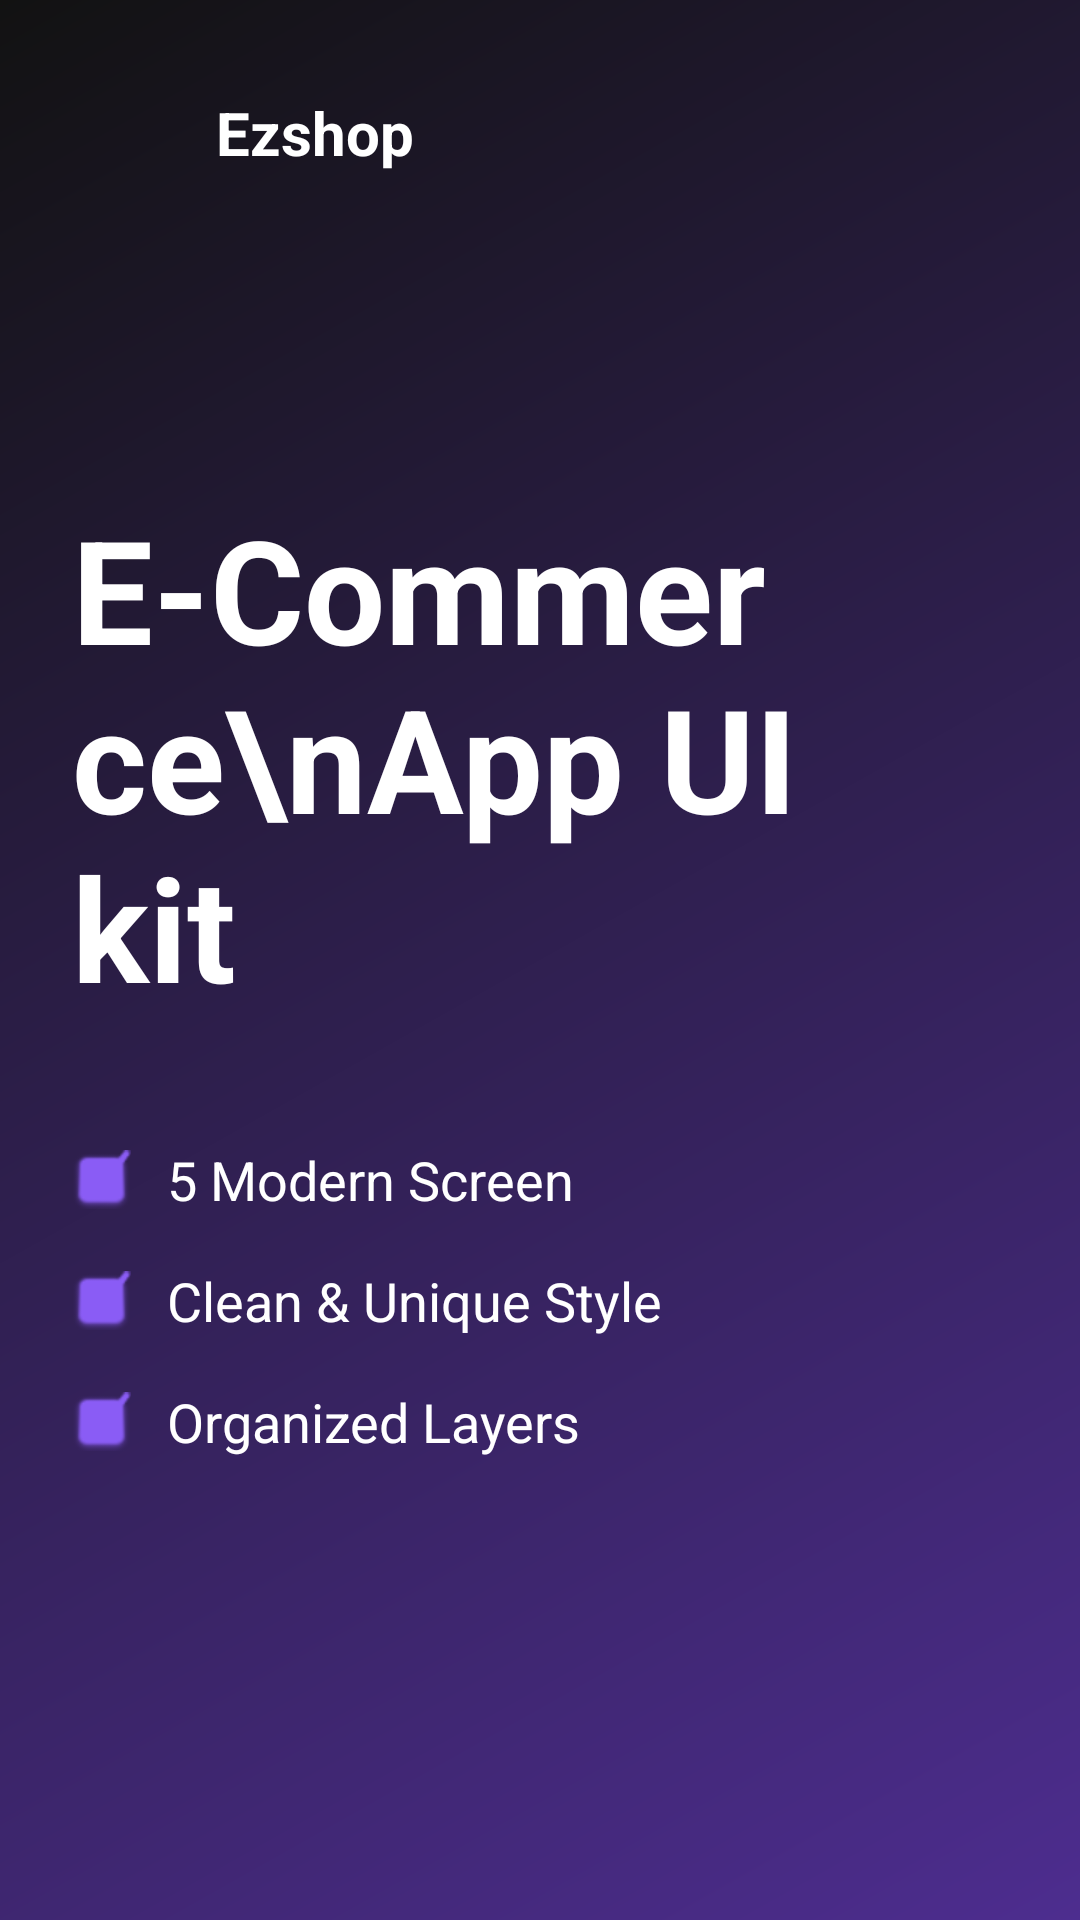

Reconstruct the res/layout file that produces this screen, plus the resources it refers to.
<!-- AndroidManifest.xml: application theme Theme.EzshopApp -->
<!-- res/layout/activity_splash.xml -->
<?xml version="1.0" encoding="utf-8"?>
<androidx.constraintlayout.widget.ConstraintLayout xmlns:android="http://schemas.android.com/apk/res/android"
    xmlns:app="http://schemas.android.com/apk/res-auto"
    xmlns:tools="http://schemas.android.com/tools"
    android:layout_width="match_parent"
    android:layout_height="match_parent"
    android:background="@drawable/splash_gradient"
    tools:context=".SplashActivity">

    <ImageView
        android:id="@+id/logo"
        android:layout_width="40dp"
        android:layout_height="40dp"
        android:layout_marginStart="24dp"
        android:layout_marginTop="24dp"
        android:src="@drawable/ic_launcher_foreground"
        app:layout_constraintStart_toStartOf="parent"
        app:layout_constraintTop_toTopOf="parent"
        app:tint="@color/white" />

    <TextView
        android:id="@+id/ezshopText"
        android:layout_width="wrap_content"
        android:layout_height="wrap_content"
        android:layout_marginStart="8dp"
        android:text="Ezshop"
        android:textColor="@color/white"
        android:textSize="20sp"
        android:textStyle="bold"
        app:layout_constraintBottom_toBottomOf="@+id/logo"
        app:layout_constraintStart_toEndOf="@+id/logo"
        app:layout_constraintTop_toTopOf="@+id/logo" />

    <TextView
        android:id="@+id/title"
        android:layout_width="0dp"
        android:layout_height="wrap_content"
        android:layout_marginHorizontal="24dp"
        android:layout_marginTop="100dp"
        android:text="E-Commerce\nApp UI kit"
        android:textColor="@color/white"
        android:textSize="48sp"
        android:textStyle="bold"
        app:layout_constraintEnd_toEndOf="parent"
        app:layout_constraintStart_toStartOf="parent"
        app:layout_constraintTop_toBottomOf="@+id/logo" />

    <LinearLayout
        android:layout_width="match_parent"
        android:layout_height="wrap_content"
        android:layout_marginHorizontal="24dp"
        android:layout_marginTop="40dp"
        android:orientation="vertical"
        app:layout_constraintTop_toBottomOf="@id/title">

        <TextView
            android:layout_width="wrap_content"
            android:layout_height="wrap_content"
            android:drawablePadding="12dp"
            android:text="5 Modern Screen"
            android:textColor="@color/white"
            android:textSize="18sp"
            app:drawableStartCompat="@android:drawable/checkbox_on_background"
            app:drawableTint="@color/purple_accent" />

        <TextView
            android:layout_width="wrap_content"
            android:layout_height="wrap_content"
            android:layout_marginTop="16dp"
            android:drawablePadding="12dp"
            android:text="Clean &amp; Unique Style"
            android:textColor="@color/white"
            android:textSize="18sp"
            app:drawableStartCompat="@android:drawable/checkbox_on_background"
            app:drawableTint="@color/purple_accent" />

        <TextView
            android:layout_width="wrap_content"
            android:layout_height="wrap_content"
            android:layout_marginTop="16dp"
            android:drawablePadding="12dp"
            android:text="Organized Layers"
            android:textColor="@color/white"
            android:textSize="18sp"
            app:drawableStartCompat="@android:drawable/checkbox_on_background"
            app:drawableTint="@color/purple_accent" />

    </LinearLayout>

    <View
        android:layout_width="80dp"
        android:layout_height="80dp"
        android:layout_marginEnd="-40dp"
        android:layout_marginTop="40dp"
        android:background="@drawable/circle_accent"
        android:backgroundTint="@color/green_accent"
        app:layout_constraintEnd_toEndOf="parent"
        app:layout_constraintTop_toTopOf="parent" />

    <View
        android:layout_width="40dp"
        android:layout_height="40dp"
        android:layout_marginBottom="100dp"
        android:layout_marginEnd="60dp"
        android:background="@drawable/circle_accent"
        android:backgroundTint="@color/purple_accent"
        app:layout_constraintBottom_toBottomOf="parent"
        app:layout_constraintEnd_toEndOf="parent" />

</androidx.constraintlayout.widget.ConstraintLayout>
<!-- resources referenced by this layout -->
<resources>
  <color name="green_accent">#00D285</color>
  <color name="purple_accent">#8A5CF5</color>
  <color name="white">#FFFFFFFF</color>
  <!-- drawable splash_gradient (drawable) -->
  <?xml version="1.0" encoding="utf-8"?>
  <shape xmlns:android="http://schemas.android.com/apk/res/android"
      android:shape="rectangle">
      <gradient
          android:angle="135"
          android:endColor="#121212"
          android:startColor="#4D2D8F"
          android:type="linear" />
  </shape>
  <style name="Theme.EzshopApp" parent="Base.Theme.EzshopApp" />
  <style name="Base.Theme.EzshopApp" parent="Theme.Material3.DayNight.NoActionBar">
          
          
      </style>
</resources>
